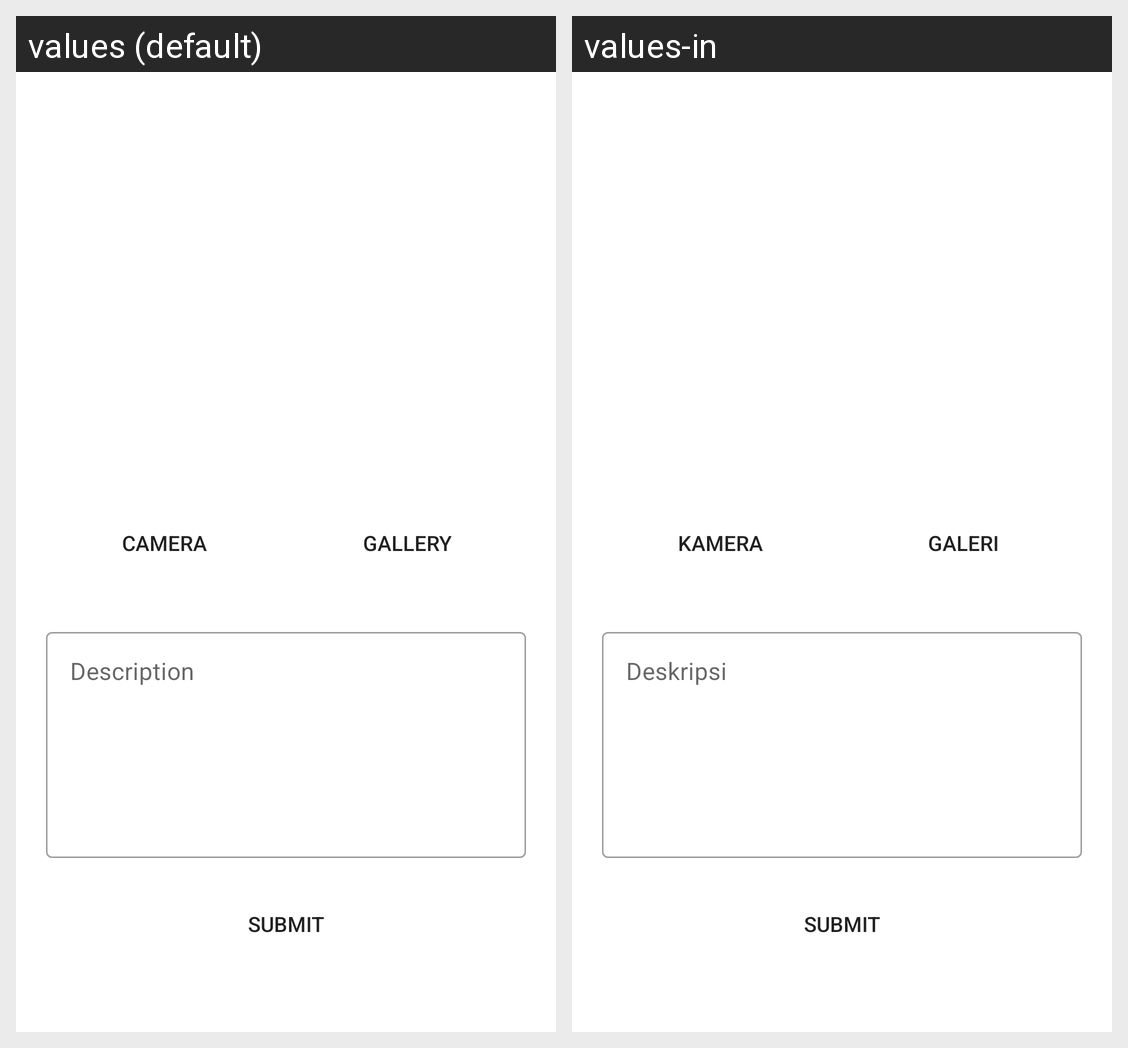

The Android screen above is rendered under two locales of the same app. Produce the string resources it draws, with the default and per-locale values.
Android screen res/layout/create_story_layout.xml rendered under 2 locales, left to right: values (default), values-in. Device: Nexus 5 (rendered at 1080×1920; each locale shown at half size, 540×960, under a caption strip naming it); theme Theme.StoryApp.
Strings drawn on this screen, with the default value and each locale's value (text and hints the layout hard-codes, and strings that could not be matched under every locale, appear in the picture but are not listed):

camera
  values: Camera
  values-in: Kamera

gallery
  values: Gallery
  values-in: Galeri

description_hint
  values: Description
  values-in: Deskripsi

submit
  values: Submit
  values-in: Submit
